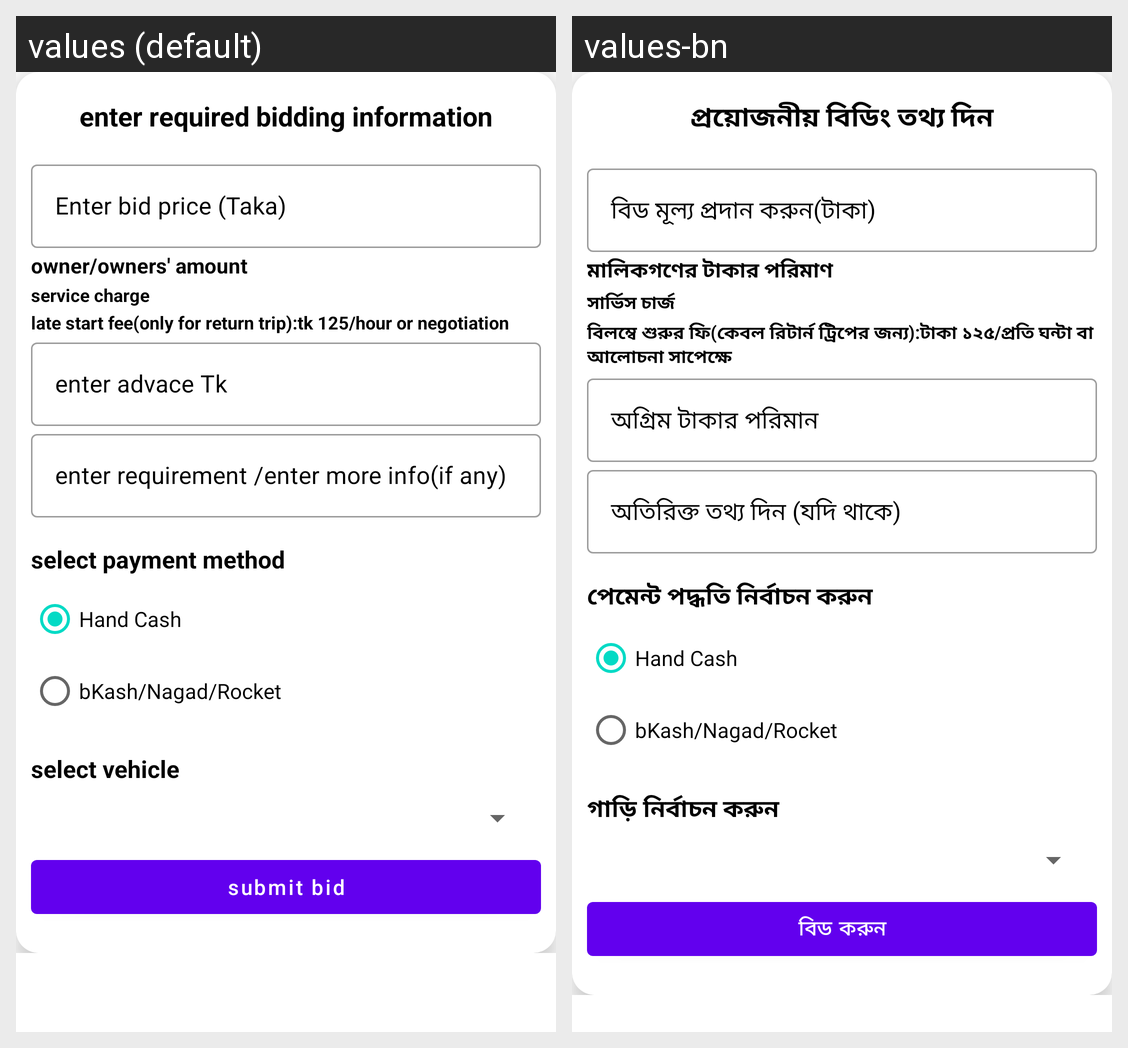

Strings drawn on this Android screen and how each of the app's shown locales translates them:
Android screen res/layout/dialog_place_bid.xml rendered under 2 locales, left to right: values (default), values-bn. Device: Nexus 5 (rendered at 1080×1920; each locale shown at half size, 540×960, under a caption strip naming it); theme Theme.Vehicle.
Strings drawn on this screen, with the default value and each locale's value (text and hints the layout hard-codes, and strings that could not be matched under every locale, appear in the picture but are not listed):

enter_required_bidding_information_
  values: enter required bidding information
  values-bn: প্রয়োজনীয় বিডিং তথ্য দিন

enter_bid_price_
  values: Enter bid price (Taka)
  values-bn: বিড মূল্য প্রদান করুন(টাকা)

owner_owners_amount
  values: owner/owners' amount
  values-bn: মালিকগণের টাকার পরিমাণ

service_charge
  values: service charge
  values-bn: সার্ভিস চার্জ

late_start_fee_only_for_return_trip_tk_125_hour_or_negotiation_
  values: late start fee(only for return trip):tk 125/hour or negotiation
  values-bn: বিলম্বে শুরুর ফি(কেবল রিটার্ন ট্রিপের জন্য):টাকা ১২৫/প্রতি ঘন্টা বা আলোচনা সাপেক্ষে

enter_advace_Tk
  values: enter advace Tk
  values-bn: অগ্রিম টাকার পরিমান

enter_requirement_enter_more_info_if_any
  values: enter requirement /enter more info(if any)
  values-bn: অতিরিক্ত তথ্য দিন (যদি থাকে)

select_payment_method
  values: select payment method
  values-bn: পেমেন্ট পদ্ধতি নির্বাচন করুন

hand_cash
  values: Hand Cash
  values-bn: Hand Cash

paymentSystem
  values: bKash/Nagad/Rocket
  values-bn: bKash/Nagad/Rocket

select_vehicle_
  values: select vehicle
  values-bn: গাড়ি নির্বাচন করুন

submit_bid
  values: submit bid
  values-bn: বিড করুন
